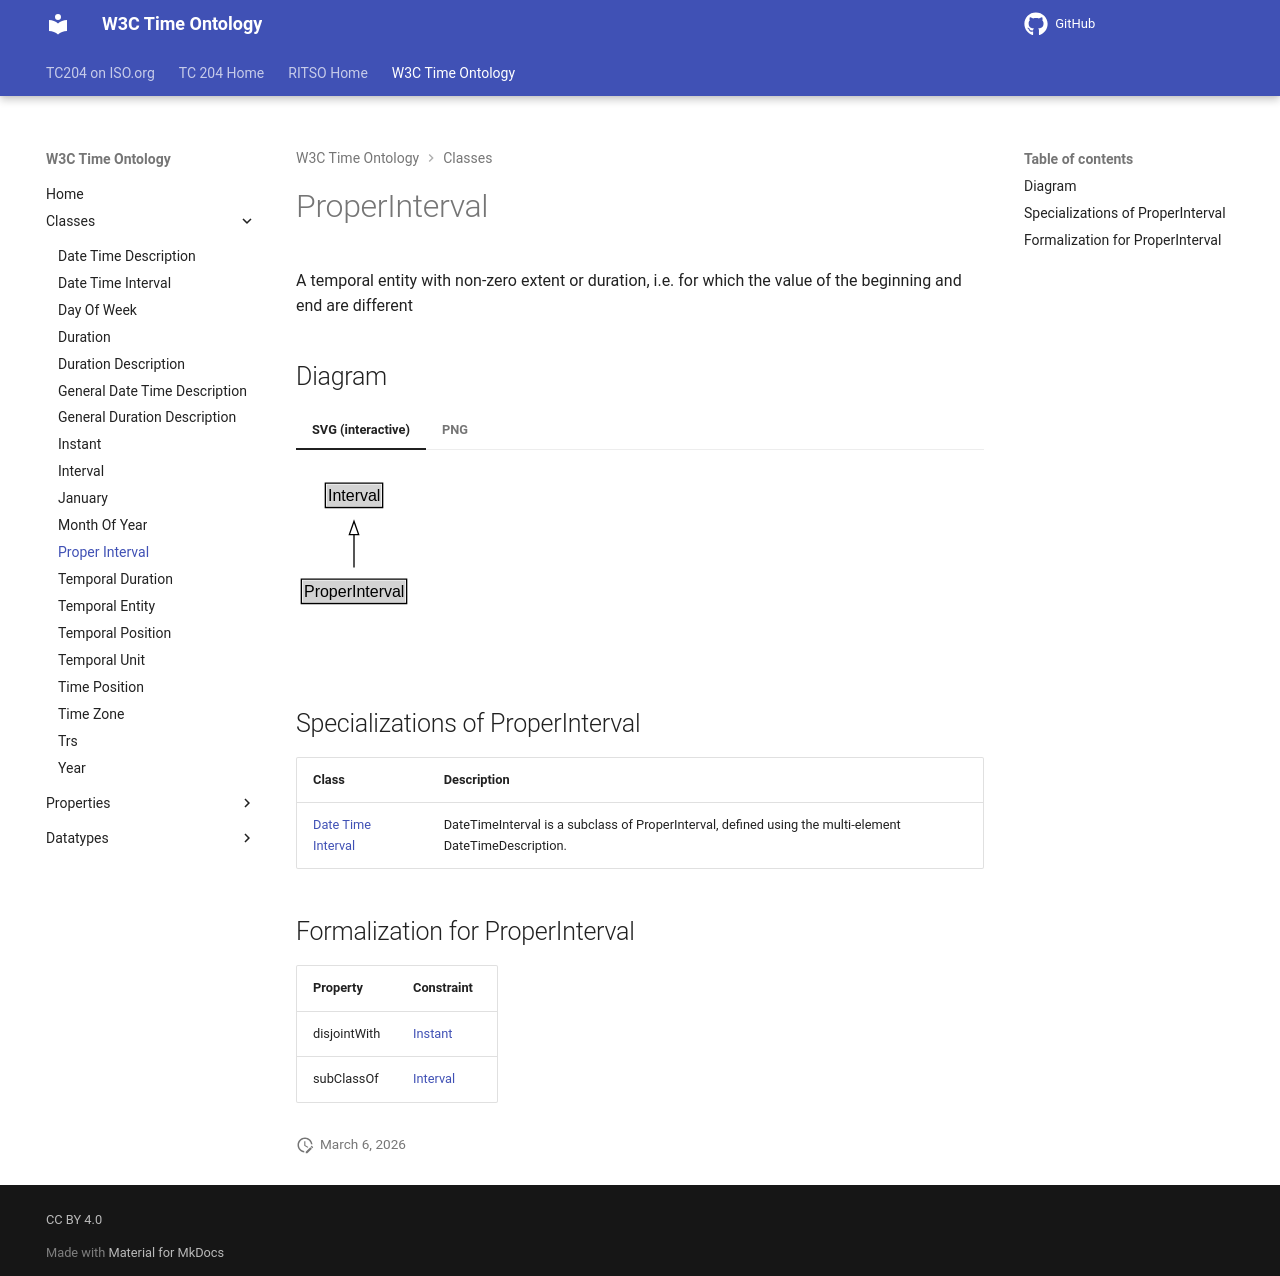

repository: ISO-TC204/ontology-import-time · page: 2026-07-24_15-42-09/classes/ProperInterval/index.html · generator: mkdocs

# ProperInterval

A temporal entity with non-zero extent or duration, i.e. for which the value of the beginning and end are different


## Diagram

=== "SVG (interactive)"

    <!-- Generated by graphviz version 14.1.3 (20260303.0454)
     -->
    <!-- Pages: 1 -->
    <svg width="176pt" height="132pt"
     viewBox="0.00 0.00 176.00 132.00" xmlns="http://www.w3.org/2000/svg" xmlns:xlink="http://www.w3.org/1999/xlink">
    <g id="graph0" class="graph" transform="scale(1 1) rotate(0) translate(4 128)">
    <polygon fill="white" stroke="none" points="-4,4 -4,-128 171.5,-128 171.5,4 -4,4"/>
    <g id="clust3" class="cluster">
    <title>cluster_associated</title>
    </g>
    <!-- Interval -->
    <g id="node1" class="node">
    <title>Interval</title>
    <g id="a_node1"><a xlink:href="../Interval" xlink:title="&lt;TABLE&gt;">
    <polygon fill="lightgray" stroke="none" points="19,-97.88 19,-114.12 60,-114.12 60,-97.88 19,-97.88"/>
    <text xml:space="preserve" text-anchor="start" x="20" y="-101.88" font-family="Arial" font-size="12.00">Interval</text>
    <polygon fill="none" stroke="black" points="18,-96.88 18,-115.12 61,-115.12 61,-96.88 18,-96.88"/>
    </a>
    </g>
    </g>
    <!-- ProperInterval -->
    <g id="node2" class="node">
    <title>ProperInterval</title>
    <g id="a_node2"><a xlink:href="../ProperInterval" xlink:title="&lt;TABLE&gt;">
    <polygon fill="lightgray" stroke="none" points="1,-25.88 1,-42.12 78,-42.12 78,-25.88 1,-25.88"/>
    <text xml:space="preserve" text-anchor="start" x="2" y="-29.88" font-family="Arial" font-size="12.00">ProperInterval</text>
    <polygon fill="none" stroke="black" points="0,-24.88 0,-43.12 79,-43.12 79,-24.88 0,-24.88"/>
    </a>
    </g>
    </g>
    <!-- ProperInterval&#45;&gt;Interval -->
    <g id="edge1" class="edge">
    <title>ProperInterval&#45;&gt;Interval</title>
    <path fill="none" stroke="black" d="M39.5,-51.79C39.5,-59.25 39.5,-68.24 39.5,-76.69"/>
    <polygon fill="none" stroke="black" points="36,-76.54 39.5,-86.54 43,-76.54 36,-76.54"/>
    </g>
    <!-- Invis -->
    </g>
    </svg>


=== "PNG"

    ![ProperInterval Diagram](../diagrams/ProperInterval.dot.png)



## Specializations of ProperInterval

| Class | Description |
|-------|-------------|
| [Date Time Interval](DateTimeInterval.md) | DateTimeInterval is a subclass of ProperInterval, defined using the multi-element DateTimeDescription. |

## Formalization for ProperInterval

| Property | Constraint |
|----------|------------|
| disjointWith | [Instant](Instant.md) |
| subClassOf | [Interval](Interval.md) |
